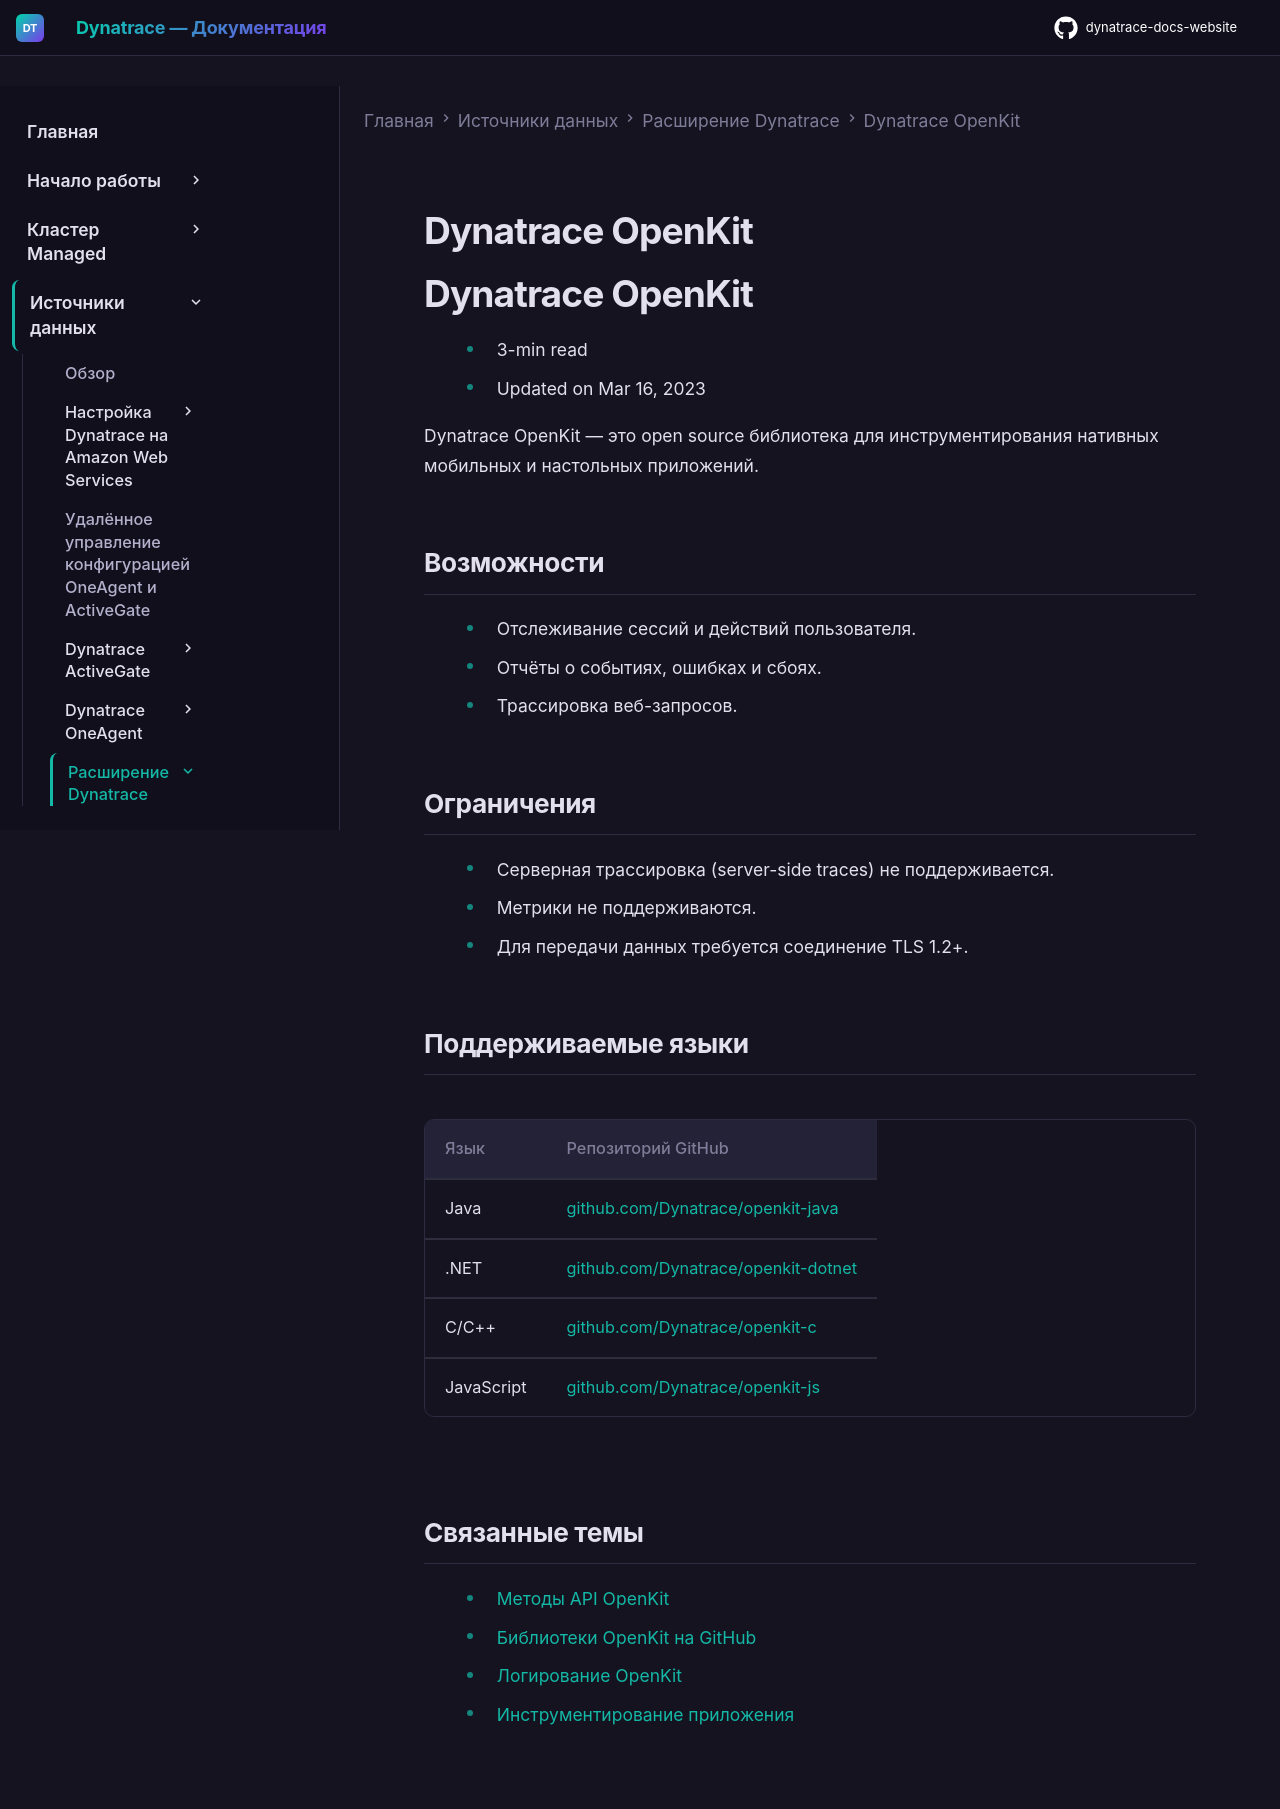

repository: Yerkebulan-Ardabayev/dynatrace-docs-website · page: managed-ru/ingest-from/extend-dynatrace/openkit/index.html · generator: mkdocs

---
title: Dynatrace OpenKit
source: https://docs.dynatrace.com/managed/ingest-from/extend-dynatrace/openkit
scraped: 2026-05-12T11:37:59.140301
---

# Dynatrace OpenKit

# Dynatrace OpenKit

* 3-min read
* Updated on Mar 16, 2023

Dynatrace OpenKit — это open source библиотека для инструментирования нативных мобильных и настольных приложений.

## Возможности

* Отслеживание сессий и действий пользователя.
* Отчёты о событиях, ошибках и сбоях.
* Трассировка веб-запросов.

## Ограничения

* Серверная трассировка (server-side traces) не поддерживается.
* Метрики не поддерживаются.
* Для передачи данных требуется соединение TLS 1.2+.

## Поддерживаемые языки

| Язык | Репозиторий GitHub |
| --- | --- |
| Java | [github.com/Dynatrace/openkit-java](https://github.com/Dynatrace/openkit-java) |
| .NET | [github.com/Dynatrace/openkit-dotnet](https://github.com/Dynatrace/openkit-dotnet) |
| C/C++ | [github.com/Dynatrace/openkit-c](https://github.com/Dynatrace/openkit-c) |
| JavaScript | [github.com/Dynatrace/openkit-js](https://github.com/Dynatrace/openkit-js) |

## Связанные темы

* [Методы API OpenKit](/managed/ingest-from/extend-dynatrace/openkit/dynatrace-openkit-api-methods "Полный справочник по методам API OpenKit.")
* [Библиотеки OpenKit на GitHub](/managed/ingest-from/extend-dynatrace/openkit/dynatrace-openkit-libraries-on-github "Репозитории OpenKit для разных языков.")
* [Логирование OpenKit](/managed/ingest-from/extend-dynatrace/openkit/dynatrace-openkit-logging "Настройка логирования в OpenKit.")
* [Инструментирование приложения](/managed/ingest-from/extend-dynatrace/openkit/instrument-your-application-using-dynatrace-openkit "Пошаговое руководство по инструментированию.")
